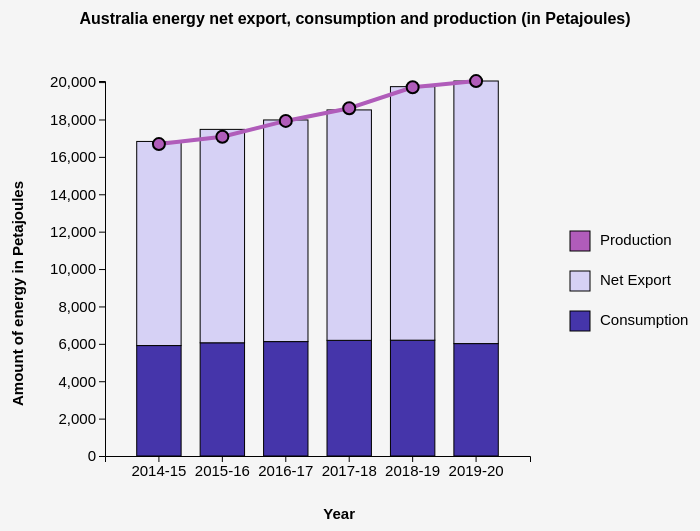
D3 v7 page, settled after 480 driven frames (8 s of simulated time); the page loaded 1 data file(s).


// ── scripts/active_page.js
function Active() {
    if(window.location.pathname.includes("vis2"))
    {
        document.getElementsByClassName("vis2Button")[0]
                .className += " active";
    }
    else{
        document.getElementsByClassName("indexButton")[0]
                .className += " active";
    }
}

Active();
// ── scripts/stacked_bar_chart.js
//data imported from CSV
var importedData;
//extracting the year labels
var yearBand;

var w = 750;
var h = 600;
var barPadding = 0.3; //padding between bars
var chartPaddingAxis = 125; //padding for the axis' space
var chartPaddingTop = 100; //padding top for the chart
var chartPaddingRight = 200;
var outerPadding = 0.5;
var tooltipOffset = 75;
var dotRadius = 6;

//button variables
var productionDisplay = true;

var productionToggleBtn = document.getElementById("productionToggleBtn");
var productionBtn = document.getElementById("productionBtn");
var netExportBtn = document.getElementById("netExportBtn");
var consumptionBtn = document.getElementById("consumptionBtn");
var allBtn = document.getElementById("allBtn");

//button reset
function ButtonStyleReset() {
    productionBtn.style.backgroundColor = "white";
    productionBtn.style.color = "black";
    netExportBtn.style.backgroundColor = "white";
    netExportBtn.style.color = "black";
    consumptionBtn.style.backgroundColor = "white";
    consumptionBtn.style.color = "black";
    allBtn.style.backgroundColor = "white";
    allBtn.style.color = "black";
    if (productionDisplay === true)
    {
        productionToggleBtn.style.backgroundColor = "#a7ff7f";
        productionToggleBtn.style.color = "black";
    }
}

//doing this for a reset at the start, and set current highlighted button to AllChart
ButtonStyleReset();
allBtn.style.backgroundColor = "black";
allBtn.style.color = "white";

//chart enums
const ChartAll = 0;
const ChartProduction = 1;
const ChartNetExport = 2;
const ChartConsumption = 3;
var currentChart = ChartAll;

//colorscheme
var color = d3.scaleOrdinal()
            .range(["#4535aa", "#d6d1f5", "#b05cba"]);

// Define the div for the tooltip box
var divTooltip = d3.select("section").append("div")	
    .attr("class", "tooltip")
    .style("opacity", 0);

//creating the stack visualization, with the .keys() specify which properties (series) in the dataset to use
var stack = d3.stack()
                .keys(["consumption", "netExport"]);

//svg setup
var svg = d3.select("section")
            .append("svg")
            .attr("width", w)
            .attr("height", h)
            .style("background", "#f5f5f5");

//XY scale variable
var xScale;
var yScale;

function SetUpXYScale(dataset){
    //a scale band is used for each stacked bar
    xScale = d3.scaleBand()
                    .domain(dataset)
                    .range([chartPaddingAxis, w - chartPaddingRight])
                    .paddingInner(barPadding)
                    .paddingOuter(outerPadding);

    //scale linear for the values (the actual numbers)
    yScale = d3.scaleLinear()
                    .domain([0, d3.max(dataset, function(d){
                            return d;
                        })
                    ])
                    .range([h - chartPaddingAxis, chartPaddingTop]);
}

function SetUpIntegratedXYScale(dataset){
    //a scale band is used for each stacked bar
    xScale = d3.scaleBand()
                    .domain(dataset)
                    .range([chartPaddingAxis, w - chartPaddingRight])
                    .paddingInner(barPadding)
                    .paddingOuter(outerPadding);

    //scale linear for the values (the actual numbers)
    yScale = d3.scaleLinear()
                    .domain([0, d3.max(dataset, function(d){
                            return (d.consumption + d.netExport);
                        })
                    ])
                    .range([h - chartPaddingAxis, chartPaddingTop]);
}

//chart labels XY
function ChartLabel() {
    //chart label X
    svg.append("text")
        .attr("class", "x label")
        .attr("text-anchor", "end")
        .attr("x", w/2)
        .attr("y", h - chartPaddingAxis/2)
        .text("Year")
        .style("font-weight", "bold");

    //chart label Y
    svg.append("text")
        .attr("class", "y label")
        .attr("text-anchor", "end")
        .attr("x", -200)
        .attr("y", chartPaddingAxis*0.25)
        .attr("dy", ".75em")
        .attr("transform", "rotate(-90)")
        .text("Amount of energy in Petajoules")
        .style("font-weight", "bold");
}

function BarChart(dataset, chartTitle, colorID){
    //axis declaration
    var xAxis = d3.axisBottom()
                .scale(xScale)
                .tickFormat(function(d,i){ return yearBand[i] });
                
    var yAxis = d3.axisLeft()
                .scale(yScale);

    svg.selectAll("rect")
            .data(dataset)
            .enter()
            .append("rect")
            .attr("class", "bar")
            //get the start of the band to use as the X value
            .attr("x", function(d, i){
                return xScale(dataset[i]);
            })
            //get the Y value based on the linear scale
            .attr("y", function(d){
                return yScale(d);
            })
            //bar width is the bandwidth of each band, minus padding
            .attr("width", xScale.bandwidth())
            //height is the length from the first value to second value of the value pair
            .attr("height", function(d){
                return h - yScale(d) - chartPaddingAxis;
            })
            .style("fill", color(colorID));

        svg.selectAll("text")
            .data(dataset)
            .enter()
            .append("text")
            .text(function(d){
                return d;
            })
            .attr("text-anchor", "middle")
            .attr("x", function(d, i){
                return xScale(dataset[i]) + (xScale.bandwidth() / 2);
            })
            .attr("y", function(d, i){
                return yScale(d) - 10;
            });

    //have to put axis at the end, or the other SVGs will overlap the axis
    svg.append("g")
        .attr("transform", "translate(0, " + (h - chartPaddingAxis) + ")")
        .call(xAxis)
        .append("text")
        .attr("transform", "rotate(-90)")
        .attr("y", 10)
        .attr("dy", "-5.1em")
        .attr("text-anchor", "end")
        .attr("stroke", "black")
        .text("Amount of energy (Petajoules - PJ)");

    svg.append("g")
        .attr("transform", "translate(" + chartPaddingAxis + ", 0)")
        .call(yAxis);
    
    //all chart title
    svg.append('text')
        .attr("x", (w / 2))
        .attr("y", (chartPaddingAxis / 2 - 20))
        .attr("text-anchor", "middle")
        .style('font-size', "medium")
        .style("font-weight", "bold")
        .text(chartTitle);

    ChartLabel();
}

function ProductionLineChart(dataset){
    //line generator
    line = d3.line()
            .x(function(d, i){
                return xScale(dataset[i]) + xScale.bandwidth() / 2;
            })
            .y(function(d) { return yScale(d); });

    //drawing the "path" using line
    svg.append("path")
        .datum(productionData)
        .attr("class", "line")
        .attr("d", line);

    //drawing the circle dots
    svg.selectAll("circle")
            .data(dataset)
            .enter()
            .append("circle")
            .attr("class", "dot")
            .attr("cx", function(d, i){
                return xScale(dataset[i]) + xScale.bandwidth() / 2;
            })
            .attr("cy", function(d, i){
                return yScale(dataset[i].production);
            })
            .attr("r", 6)
            .attr("fill", color(3))
            .on("mouseover", function(event, d) {
                if (productionDisplay)
                {
                    divTooltip.transition()
                            .duration(200)
                            .style("opacity", .9);
                    divTooltip.html(d.production)
                            .style("left", (d3.select(this).attr("cx")) + "px")
                            .style("top", (parseFloat(d3.select(this).attr("cy")) + tooltipOffset) + "px");
                }
                })					
            .on("mouseout", function(d) {		
                divTooltip.transition()
                    .duration(500)
                    .style("opacity", 0);	
            });
}

function ProductionLineChartIntegrated(dataset){
    //extracting the production data
    let productionData = dataset.map(d => d.production);

    //line generator
    line = d3.line()
            .x(function(d, i){
                return xScale(dataset[i]) + xScale.bandwidth() / 2;
            })
            .y(function(d) { return yScale(d); });

    //drawing the "path" using line
    svg.append("path")
        .datum(productionData)
        .attr("class", "line")
        .attr("d", line);

    //drawing the circle dots
    svg.selectAll("circle")
            .data(dataset)
            .enter()
            .append("circle")
            .attr("class", "dot")
            .attr("cx", function(d, i){
                return xScale(dataset[i]) + xScale.bandwidth() / 2;
            })
            .attr("cy", function(d, i){
                return yScale(dataset[i].production);
            })
            .attr("r", dotRadius)
            .attr("fill", color(3))
            .on("mouseover", function(event, d) {
                if (productionDisplay)
                {
                    divTooltip.transition()
                            .duration(200)
                            .style("opacity", .9);
                    divTooltip.html(d.production)
                            .style("left", (d3.select(this).attr("cx") - 25) + "px")
                            .style("top", (parseFloat(d3.select(this).attr("cy")) - tooltipOffset/2) + "px");
                }
                })
            .on("mouseout", function(d) {		
                divTooltip.transition()
                    .duration(500)
                    .style("opacity", 0);	
            });
        
    //set this variable to true to make sure the line and dots are drawn
    productionDisplay = true;
}

function DisableProductionLineChart(){
    svg.selectAll(".line")
        .transition()
        .style("opacity", 0);
    svg.selectAll(".dot")
        .transition()
        .style("opacity", 0);
}

function EnableProductionLineChart(){
    svg.selectAll(".line")
        .transition()
        .style("opacity", 1);
    svg.selectAll(".dot")
        .transition()
        .style("opacity", 1);
}

function StackedBarChart(dataset){
    //inputting the dataset to the stack, generating the new dictionary of data with stacked values
    var series = stack(dataset);
    var groups = svg.selectAll("g") 
                    .data(series)
                    .enter()
                    .append("g")
                    .style("fill", function(d, i){
                        return color(i);
                    });
    
    //axis declaration
    var xAxis = d3.axisBottom()
                .scale(xScale)
                .tickFormat(function(d,i){ return yearBand[i] });
                
    var yAxis = d3.axisLeft()
                .scale(yScale);

    //drawing the stacked rectangles
    var rects = groups.selectAll("rect")
                    .data(function(d){ return d; })
                    .enter()
                    .append("rect")
                    .attr("class", "stacked_bar")
                    //get the start of the band to use as the X value
                    .attr("x", function(d, i){
                        return xScale(dataset[i]);
                    })
                    //get the Y value based on the linear scale
                    .attr("y", function(d){
                        return yScale(d[1]);
                    })
                    //bar width is the bandwidth of each band, minus padding
                    .attr("width", xScale.bandwidth())
                    //height is the length from the first value to second value of the value pair
                    .attr("height", function(d){
                        return yScale(d[0]) - yScale(d[1]);
                    })
                    .on("mouseover", function(event, d) {
                        //transition tooltip appear 
                        divTooltip.transition()
                                    .duration(200)
                                    .style("opacity", 0.9)
                                    .style("width", xScale.bandwidth() + "px");
                        //putting in the values and reposition tooltip
                        divTooltip.html(d[1] - d[0])
                                    .style("left", d3.select(this).attr("x") + "px")
                                    .style("top", (parseFloat(d3.select(this).attr("y")) + tooltipOffset ) + "px");
                    })
                    .on("mouseout", function(d) {
                        //removing the existing tooltip
                        divTooltip.transition()
                            .duration(500)
                            .style("opacity", 0);
                    });
    
    //have to put axis at the end, or the other SVGs will overlap the axis
    svg.append("g")
        .attr("transform", "translate(0, " + (h - chartPaddingAxis) + ")")
        .call(xAxis);

    svg.append("g")
        .attr("transform", "translate(" + chartPaddingAxis + ", 0)")
        .call(yAxis);
        
    //all chart title
    svg.append('text')
        .attr("x", (w / 2))
        .attr("y", (chartPaddingAxis / 2 - 20))
        .attr("text-anchor", "middle")
        .style('font-size', "medium")
        .style("font-weight", "bold")
        .text("Australia energy net export, consumption and production (in Petajoules)");

    ChartLabel();
}

function Legend(dataset) {
    // Handmade legend
    svg.append("rect")
        .attr("x", w - chartPaddingAxis * 1.2 - 10)
        .attr("y", h/2 - 50)
        .attr("width", 20)
        .attr("height", 20)
        .style("fill", color(3))
        .style("stroke", "black");

    svg.append("rect")
        .attr("x", w - chartPaddingAxis * 1.2 - 10)
        .attr("y", h/2 - 10)
        .attr("width", 20)
        .attr("height", 20)
        .style("fill", color(1))
        .style("stroke", "black");

    svg.append("rect")
        .attr("x", w - chartPaddingAxis * 1.2 - 10)
        .attr("y", h/2 + 30)
        .attr("width", 20)
        .attr("height", 20)
        .style("fill", color(2))
        .style("stroke", "black");

    svg.append("text")
        .attr("x", w - chartPaddingAxis * 1.2 + 20)
        .attr("y", h/2 - 40)
        .text("Production")
        .style("font-size", "15px")
        .attr("alignment-baseline","middle");

    svg.append("text")
        .attr("x", w - chartPaddingAxis * 1.2 + 20)
        .attr("y", h/2)
        .text("Net Export")
        .style("font-size", "15px")
        .attr("alignment-baseline","middle");

    svg.append("text")
        .attr("x", w - chartPaddingAxis * 1.2 + 20)
        .attr("y", h/2 + 40)
        .text("Consumption")
        .style("font-size", "15px")
        .attr("alignment-baseline","middle");
}

function DrawSVGAll(){
    SetUpIntegratedXYScale(importedData);
    StackedBarChart(importedData);
    ProductionLineChartIntegrated(importedData);
    Legend(importedData);
}

//d3.csv(<insert csv file name>) is for reading data from a csv.
d3.csv("data/Net_export_Consumption_Production_in_Aus.csv", function(d) {
    return {
        year: d.year,
        production: parseInt(d.production),
        consumption: parseInt(d.consumption),
        netExport: parseInt(d.netExport),
    };
}).then(function(data){
    importedData = data;
    yearBand = importedData.map(d => d.year);
    DrawSVGAll();
});

//onclicks for buttons
d3.select("#productionToggleBtn")
.on("click", function() {
    if (currentChart === ChartAll)
    {
        if(productionDisplay !== true)
        {
            EnableProductionLineChart();
            productionToggleBtn.style.backgroundColor = "#a7ff7f";
            productionDisplay = true;
        }
        else
        {
            DisableProductionLineChart();
            productionToggleBtn.style.backgroundColor = "white";
            productionDisplay = false;
        }
    }
});

d3.select("#productionBtn")
.on("click", function() {
    if (currentChart !== ChartProduction)
    {
        d3.selectAll("svg > *")
            .remove();
        currentChart = ChartProduction;
        productionToggleBtn.style.display = "none";
        ButtonStyleReset();
        productionBtn.style.backgroundColor = "black";
        productionBtn.style.color = "white";
        //extracting the production data
        let productionData = importedData.map(d => d.production);
        SetUpXYScale(productionData);
        BarChart(productionData, "Australia energy production (in Petajoules)", 3);
    }
});

d3.select("#netExportBtn")
.on("click", function() {
    if (currentChart !== ChartNetExport)
    {
        d3.selectAll("svg > *")
            .remove();
        currentChart = ChartNetExport;
        productionToggleBtn.style.display = "none";
        ButtonStyleReset();
        netExportBtn.style.backgroundColor = "black";
        netExportBtn.style.color = "white";
        //extracting the net export data
        let netExportData = importedData.map(d => d.netExport);
        SetUpXYScale(netExportData);
        BarChart(netExportData, "Australia energy net export (in Petajoules)", 1);
    }
});

d3.select("#consumptionBtn")
.on("click", function() {
    if (currentChart !== ChartConsumption)
    {
        d3.selectAll("svg > *")
            .remove();
        currentChart = ChartConsumption;
        productionToggleBtn.style.display = "none";
        ButtonStyleReset();
        consumptionBtn.style.backgroundColor = "black";
        consumptionBtn.style.color = "white";
        //extracting the consumption data
        let consumptionData = importedData.map(d => d.consumption);
        SetUpXYScale(consumptionData);
        BarChart(consumptionData, "Australia energy consumption (in Petajoules)", 2);
    }
});

d3.select("#allBtn")
.on("click", function() {
    if (currentChart !== ChartAll)
    {
        currentChart = ChartAll;
        d3.selectAll("svg > *")
            .remove();
        productionDisplay = true;

        productionToggleBtn.style.display = "block";
        ButtonStyleReset();
        allBtn.style.backgroundColor = "black";
        allBtn.style.color = "white";

        SetUpIntegratedXYScale(importedData);
        StackedBarChart(importedData);
        ProductionLineChartIntegrated(importedData);
        Legend(importedData);
    }
});

### data: data/Net_export_Consumption_Production_in_Aus.csv
year, production, consumption, netExport
2014-15, 16685, 5908, 10918
2015-16, 17076, 6056, 11415
2016-17, 17924, 6120, 11855
2017-18, 18602, 6187, 12325
2018-19, 19724, 6195, 13562
2019-20, 20055, 6013, 14046